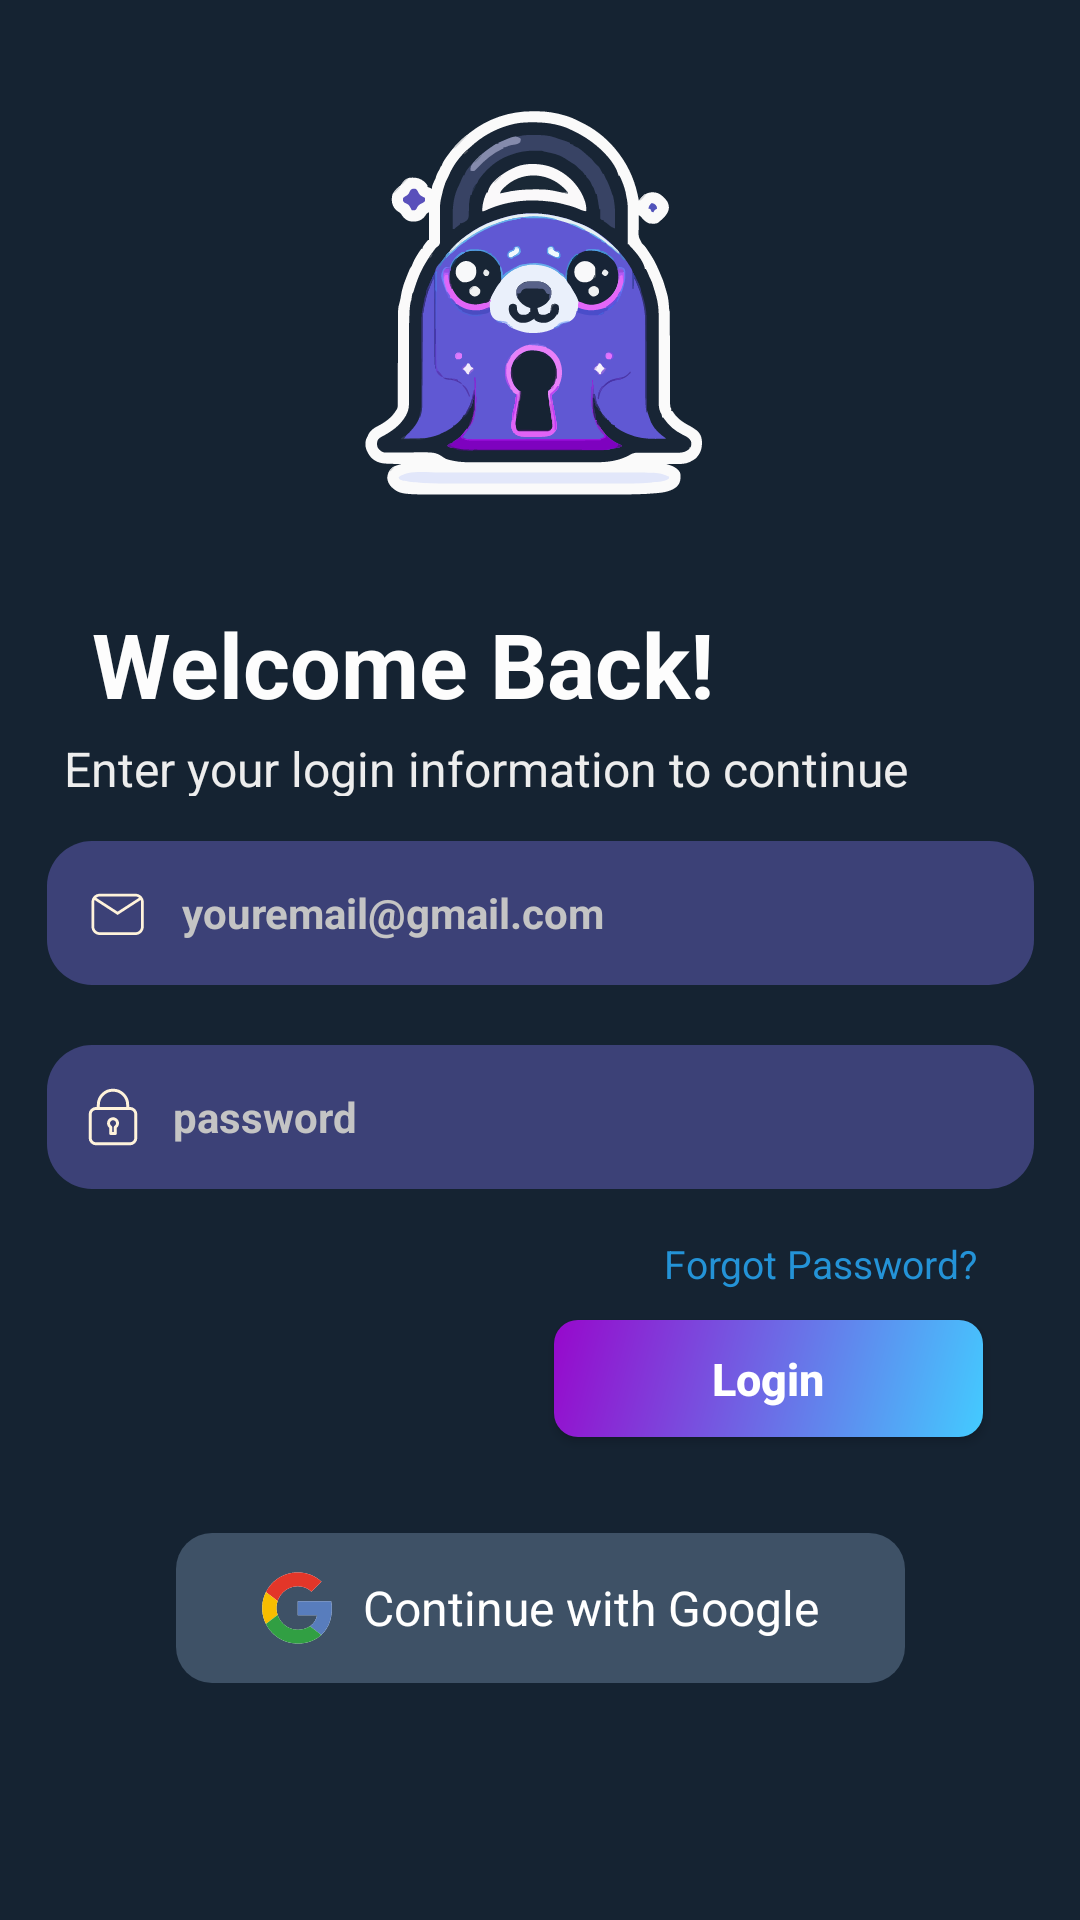

Layout XML and referenced resources for this Android screen:
<!-- AndroidManifest.xml: application theme AppTheme -->
<!-- res/layout/login_page.xml -->
<?xml version="1.0" encoding="utf-8"?>
<layout xmlns:android="http://schemas.android.com/apk/res/android"
    xmlns:app="http://schemas.android.com/apk/res-auto"
    xmlns:tools="http://schemas.android.com/tools">

    <data>
        <variable
            name="viewModel"
            type="com.example.sealnote.viewmodel.AuthViewModel" />
    </data>

    <androidx.constraintlayout.widget.ConstraintLayout
        android:layout_width="match_parent"
        android:layout_height="match_parent"
        android:background="@color/background">

        <ImageView
            android:id="@+id/logoImage"
            android:layout_width="173dp"
            android:layout_height="173dp"
            android:layout_marginTop="16dp"
            android:scaleType="fitXY"
            android:src="@drawable/logo_sealnote"
            app:layout_constraintEnd_toEndOf="parent"
            app:layout_constraintStart_toStartOf="parent"
            app:layout_constraintTop_toTopOf="parent" />

        <TextView
            android:id="@+id/welcomeText"
            android:layout_width="wrap_content"
            android:layout_height="wrap_content"
            android:layout_marginTop="12dp"
            android:text="Welcome Back!"
            android:textColor="#FDFDFD"
            android:textSize="30sp"
            android:textStyle="bold"
            app:layout_constraintEnd_toEndOf="parent"
            app:layout_constraintHorizontal_bias="0.201"
            app:layout_constraintStart_toStartOf="parent"
            app:layout_constraintTop_toBottomOf="@+id/logoImage" />

        <TextView
            android:id="@+id/loginInfo"
            android:layout_width="327dp"
            android:layout_height="20dp"
            android:layout_marginHorizontal="38dp"
            android:layout_marginTop="4dp"
            android:text="Enter your login information to continue"
            android:textColor="#EDEDED"
            android:textSize="16sp"
            app:layout_constraintEnd_toEndOf="parent"
            app:layout_constraintHorizontal_bias="0.392"
            app:layout_constraintStart_toStartOf="parent"
            app:layout_constraintTop_toBottomOf="@+id/welcomeText" />

        <EditText
            android:id="@+id/emailInput"
            style="@style/InputField"
            android:layout_marginTop="15dp"
            android:background="@drawable/areainput"
            android:drawableStart="@drawable/ic_email"
            android:drawablePadding="10dp"
            android:hint="youremail@gmail.com"
            android:inputType="textEmailAddress"
            android:textSize="14sp"
            app:layout_constraintEnd_toEndOf="parent"
            app:layout_constraintStart_toStartOf="parent"
            app:layout_constraintTop_toBottomOf="@+id/loginInfo" />

        <EditText
            android:id="@+id/passwordInput"
            style="@style/InputField"
            android:background="@drawable/areainput"
            android:drawableStart="@drawable/ic_lock"
            android:drawablePadding="11dp"
            android:hint="password"
            android:inputType="textPassword"
            android:textSize="14sp"
            app:layout_constraintEnd_toEndOf="parent"
            app:layout_constraintStart_toStartOf="parent"
            app:layout_constraintTop_toBottomOf="@+id/emailInput" />

        <androidx.appcompat.widget.AppCompatButton
            android:id="@+id/loginButton"
            android:layout_width="143dp"
            android:layout_height="39dp"
            android:layout_marginTop="10dp"
            android:background="@drawable/gradient_button_background"
            android:paddingHorizontal="50dp"
            android:paddingVertical="5dp"
            android:text="Login"
            android:textAllCaps="false"
            android:textColor="#FFFFFF"
            android:textSize="15sp"
            android:textStyle="bold"
            app:layout_constraintEnd_toEndOf="parent"
            app:layout_constraintHorizontal_bias="0.851"
            app:layout_constraintStart_toStartOf="parent"
            app:layout_constraintTop_toBottomOf="@+id/forgotPassword" />

        <TextView
            android:id="@+id/forgotPassword"
            android:layout_width="wrap_content"
            android:layout_height="wrap_content"
            android:layout_marginTop="16dp"
            android:text="Forgot Password?"
            android:textColor="#2493D7"
            android:textSize="13sp"
            app:layout_constraintEnd_toEndOf="parent"
            app:layout_constraintHorizontal_bias="0.866"
            app:layout_constraintStart_toStartOf="parent"
            app:layout_constraintTop_toBottomOf="@+id/passwordInput" />

        <TextView
            android:id="@+id/signUpText"
            android:layout_width="wrap_content"
            android:layout_height="wrap_content"
            android:layout_marginStart="2dp"
            android:layout_marginTop="80dp"
            android:layout_marginEnd="124dp"
            android:text="Sign Up"
            android:textColor="#EDEDED"
            android:textSize="13sp"
            android:textStyle="bold"
            app:layout_constraintEnd_toEndOf="parent"
            app:layout_constraintStart_toEndOf="@+id/noAccountText"
            app:layout_constraintTop_toBottomOf="@+id/buttonGoogle" />

        <TextView
            android:id="@+id/noAccountText"
            android:layout_width="wrap_content"
            android:layout_height="wrap_content"
            android:layout_marginStart="108dp"
            android:layout_marginTop="80dp"
            android:layout_marginEnd="3dp"
            android:text="Don’t have an account?"
            android:textColor="#F8F8F8"
            android:textSize="13sp"
            app:layout_constraintEnd_toStartOf="@+id/signUpText"
            app:layout_constraintHorizontal_bias="0.285"
            app:layout_constraintStart_toStartOf="parent"
            app:layout_constraintTop_toBottomOf="@+id/buttonGoogle" />

        <androidx.constraintlayout.widget.Guideline
            android:id="@+id/guideline"
            android:layout_width="wrap_content"
            android:layout_height="wrap_content"
            android:orientation="vertical"
            app:layout_constraintGuide_begin="370dp" />

        <androidx.constraintlayout.widget.Guideline
            android:id="@+id/guideline3"
            android:layout_width="wrap_content"
            android:layout_height="wrap_content"
            android:orientation="vertical"
            app:layout_constraintGuide_begin="41dp" />

        <androidx.constraintlayout.widget.Guideline
            android:id="@+id/guideline4"
            android:layout_width="wrap_content"
            android:layout_height="wrap_content"
            android:orientation="vertical"
            app:layout_constraintGuide_begin="205dp" />

        <LinearLayout
            android:id="@+id/buttonGoogle"
            android:layout_width="243dp"
            android:layout_height="50dp"
            android:layout_marginStart="24dp"
            android:layout_marginTop="32dp"
            android:layout_marginEnd="24dp"
            android:background="@drawable/rounded_button_background"
            android:backgroundTint="#3E5166"
            android:gravity="center"
            android:orientation="horizontal"
            android:paddingHorizontal="16dp"
            android:paddingVertical="12dp"
            app:layout_constraintEnd_toEndOf="parent"
            app:layout_constraintStart_toStartOf="parent"
            app:layout_constraintTop_toBottomOf="@+id/loginButton">

            <ImageView
                android:id="@+id/googleIcon"
                android:layout_width="24dp"
                android:layout_height="24dp"
                android:layout_marginEnd="10dp"
                android:src="@drawable/ic_google" />

            <TextView
                android:id="@+id/textGoogle"
                android:layout_width="wrap_content"
                android:layout_height="wrap_content"
                android:text="Continue with Google"
                android:textColor="@color/white"
                android:textSize="16sp" />

        </LinearLayout>

    </androidx.constraintlayout.widget.ConstraintLayout>
</layout>
<!-- resources referenced by this layout -->
<resources>
  <color name="background">#152332</color>
  <color name="white">#FFFFFFFF</color>
  <!-- drawable areainput (drawable) -->
  <?xml version="1.0" encoding="utf-8"?>
  <shape xmlns:android="http://schemas.android.com/apk/res/android"
      android:shape="rectangle">
      <solid
          android:color="@color/warnabox" />
  
      <corners
          android:radius="15dp"/>
  
      <padding
          android:left="10dp"
          android:top="10dp"
          android:right="10dp"
          android:bottom="10dp"/>
  </shape>
  <!-- drawable gradient_button_background (drawable) -->
  <?xml version="1.0" encoding="utf-8"?>
  <shape xmlns:android="http://schemas.android.com/apk/res/android">
      <gradient
          android:startColor="#43CBFF"
          android:endColor="#9708CC"
          android:angle="135" />
      <corners android:radius="8dp" />
  </shape>
  <!-- drawable ic_email (drawable) -->
  <vector xmlns:android="http://schemas.android.com/apk/res/android"
      android:width="22dp"
      android:height="22dp"
      android:viewportWidth="22"
      android:viewportHeight="22">
      <path
          android:fillColor="@color/warnaicon"
          android:pathData="M4.58334,4.58334h11.91666c0.7294,0,1.4288,0.28973,1.9446,0.80546c0.5157,0.51573,0.8054,1.2152,0.8054,1.94454v8.25c0,0.7293-0.2897,1.4288-0.8054,1.9445c-0.5158,0.5158-1.2152,0.8055-1.9446,0.8055H4.58334c-0.72934,0-1.42882-0.2897-1.94454-0.8055c-0.51573-0.5157-0.80546-1.2152-0.80546-1.9445v-8.25c0-0.72934,0.28973-1.42881,0.80546-1.94454c0.51572-0.51573,1.2152-0.80546,1.94454-0.80546ZM4.58334,5.5c-0.45833,0-0.86166,0.15583-1.17333,0.43083l7.13166,4.61087l7.13163-4.61087c-0.3117-0.275-0.715-0.43083-1.1733-0.43083h-11.91666Zm5.95836,6.1508L2.86918,6.67334c-0.07334,0.20167-0.11917,0.43084-0.11917,0.66v8.25c0,0.4862,0.19315,0.9525,0.53697,1.2963c0.34382,0.3438,0.81013,0.53696,1.29636,0.53696h11.91666c0.4862,0,0.9526-0.19316,1.2964-0.53696c0.3438-0.3438,0.5369-0.8101,0.5369-1.2963v-8.25c0-0.22916-0.0458-0.45833-0.1192-0.66l-7.6726,4.97746Z"/>
  </vector>
  <!-- drawable rounded_button_background (drawable) -->
  <shape xmlns:android="http://schemas.android.com/apk/res/android">
      <solid android:color="#4A52AA" />
      <corners android:radius="12dp" />
  </shape>
  <style name="InputField">
          <item name="android:layout_width">329dp</item>
          <item name="android:layout_height">48dp</item>
          <item name="android:background">@drawable/areainput</item>
          <item name="android:padding">13dp</item>
          <item name="android:textColor">@color/warnatext</item>
          <item name="android:textColorHint">#C4C4C4</item>
          <item name="android:textSize">12sp</item>
          <item name="android:textStyle">bold</item>
          <item name="android:layout_marginHorizontal">38dp</item>
          <item name="android:layout_marginTop">20dp</item>
      </style>
  <style name="AppTheme" parent="Theme.MaterialComponents.DayNight.NoActionBar">
          <item name="colorPrimary">@color/gradientStart</item>
          <item name="colorPrimaryVariant">@color/warnatext</item>
          <item name="colorOnPrimary">@color/warnatext</item> 
          <item name="android:windowBackground">@color/background_dark</item>
          <item name="android:colorBackground">@color/background_dark</item>
  
          
          <item name="colorControlNormal">@color/white</item>
      </style>
  <color name="warnabox">#3C4177</color>
  <color name="warnaicon">#FFF3DB</color>
  <color name="warnatext">#FFF3DB</color>
  <color name="gradientStart">#6C5DD3</color>
  <color name="background_dark">#1E2A3A</color>
</resources>
